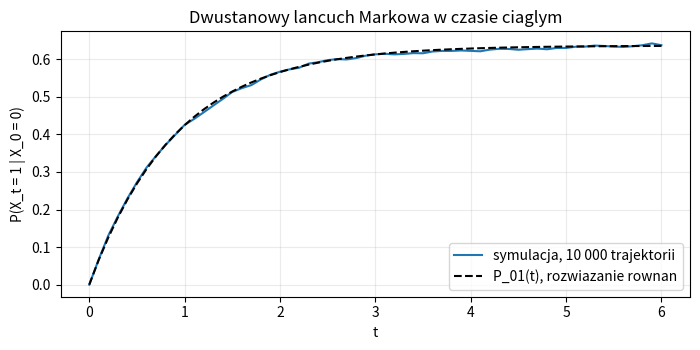

This chart was generated by the following Python code: (Note: this script raises an exception after producing the figure.)
from pathlib import Path
import numpy as np
import matplotlib.pyplot as plt

rng = np.random.default_rng(402)
a, b, T, M = 0.7, 0.4, 6., 10000
czas = np.linspace(0, T, 61)
ilosci = np.zeros_like(czas)
# Stan poczatkowy: 0; naprzemienne skoki 0->1 i 1->0.
for _ in range(M):
    t, stan, skoki = 0., 0, []
    while True:
        t += rng.exponential(1 / (a if stan == 0 else b))
        if t > T:
            break
        skoki.append(t)
        stan = 1 - stan
    ilosci += np.searchsorted(skoki, czas, side="right") % 2
emp = ilosci / M
exact = a/(a+b) * (1-np.exp(-(a+b)*czas))
fig, ax = plt.subplots(figsize=(7.1, 3.6))
ax.plot(czas, emp, label="symulacja, 10 000 trajektorii")
ax.plot(czas, exact, "k--", label="P_01(t), rozwiazanie rownan")
ax.set(xlabel="t", ylabel="P(X_t = 1 | X_0 = 0)",
       title="Dwustanowy lancuch Markowa w czasie ciaglym")
ax.legend(); ax.grid(alpha=.25); fig.tight_layout()
fig.savefig(Path(__file__).resolve().parents[1] / "figures/II_ctmc.pdf")
plt.close(fig)
